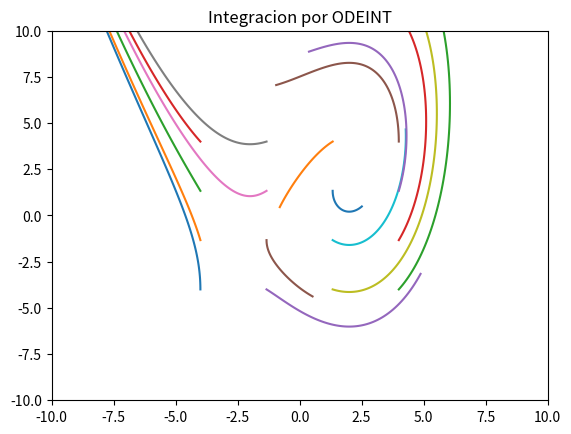
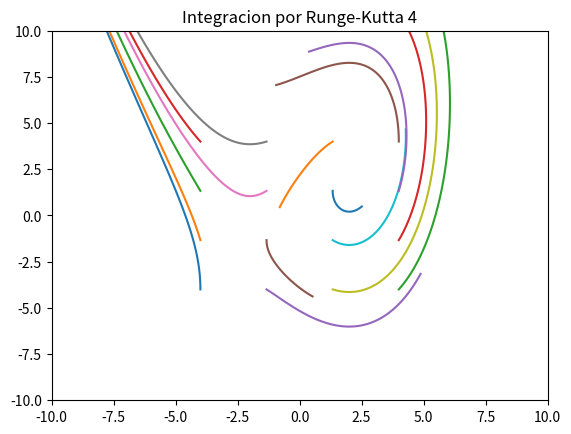

Python code for these plots, in order:
# -*- coding: utf-8 -*-
"""
CLASE 2 - METODO DE INTEGRACION - RUNGE-KUTTA

El integrador ODEINT puede llegar a tener problemas, 
ya que internamente cambia entre métodos para resolver
la ecuación entre pasos temporales y a la vez va ajustando 
el paso (aunque solo nos diga la solución en los tiempos 
que se la pedimos) para tener el error acotado. 
Vean el siguiente ejemplo, con un campo vector bien inocente:
"""

import numpy as np
from scipy.integrate import odeint, ode
import matplotlib.pyplot as plt

# Sistema de ecuaciones
def f(t, z):
    x = z[0]
    y = z[1]
    dxdt = x-y
    dydt = x**2-4
    return [dxdt, dydt]

# Integracion odeint
dt = 0.01
tmax = 1
t = np.arange(0, tmax, dt)
plt.figure()
Xi = np.linspace(-4, 4, 4)
Yi = np.linspace(-4, 4, 4)
plt.figure()
for xi in Xi:
    for yi in Yi:
        zi = [xi, yi]
        solution_fut = odeint(f, zi, t, tfirst=True)
        xt = solution_fut[:, 0]
        yt = solution_fut[:, 1]
        plt.plot(xt, yt)
plt.title('Integracion por ODEINT')
plt.xlim(-10, 10)
plt.ylim(-10, 10)
plt.show()


"""En estos casos podemos usar otra estrategia en la que fijamos 
el método de integración. En vez de odeint vamos a usar un método 
bastante estandar, llamado [RUNGE-KUTTA 4]
(https://es.wikipedia.org/wiki/M%C3%A9todo_de_Runge-Kutta)

RK4 es el caballito de batalla de los integradores numéricos, 
pero, como todo, tiene sus ventajas y desventajas, 
y va a funcionar mejor o peor según el sistema.

Lo bueno de este método es que pueden escribirlo ustedes mismos
y no hay nada de caja negra! Para simplificar les vamos a proporcionar 
una versión que se adapta bastante bien si vienen de odeint.

Esta función ejecuta la integración de un paso temporal. 
Los argumentos que requiere son:
    i) campo vector (**función**) 
    ii) valor de las variables en el tiempo t 
    iii) paso temporal

Los últimos dos (*args, **kwargs) son para que, en caso de que sus 
campos vectores tengan argumentos, se los puedan pasar a la función 
y los sepa manejar (más, adelante)
"""

def rk4(dxdt, x, t, dt, *args, **kwargs):
    x = np.asarray(x)
    k1 = np.asarray(dxdt(t, x, *args, **kwargs))*dt
    k2 = np.asarray(dxdt(t, x + k1*0.5, *args, **kwargs))*dt
    k3 = np.asarray(dxdt(t, x + k2*0.5, *args, **kwargs))*dt
    k4 = np.asarray(dxdt(t, x + k3, *args, **kwargs))*dt
    return x + (k1 + 2*k2 + 2*k3 + k4)/6

"""Usemos el rk4 para el caso 2D y comparemos con odeint. 
Noten que el integrador nuevamente requiere que le pasemos 
el punto donde estamos como una lista y nos devuelve el x e y siguientes.

La forma de utilizarlo sería:
x[i+1], y[i+1] = rk4(campo_vector, [x[i], y[i]], tt, dt)
"""

# Integracion Runge-Kutta 4
dt = 0.01
tmax = 1
t = np.arange(0, tmax, dt)
plt.figure()
Xi = np.linspace(-4, 4, 4)
Yi = np.linspace(-4, 4, 4)
plt.figure()
for xi in Xi:
    for yi in Yi:
        # Definimos los vectores vacios
        xt = np.zeros_like(t)
        yt = np.zeros_like(t)
        # Definimos la condicion inicial
        xt[0], yt[0] = xi, yi

        # integro
        for i in range(len(t)-1):
            xt[i+1], yt[i+1] = rk4(f, [xt[i], yt[i]], t, dt)  

        # Ploteamos als soluciones
        plt.plot(xt, yt)
plt.title('Integracion por Runge-Kutta 4')
plt.xlim(-10, 10)
plt.ylim(-10, 10)